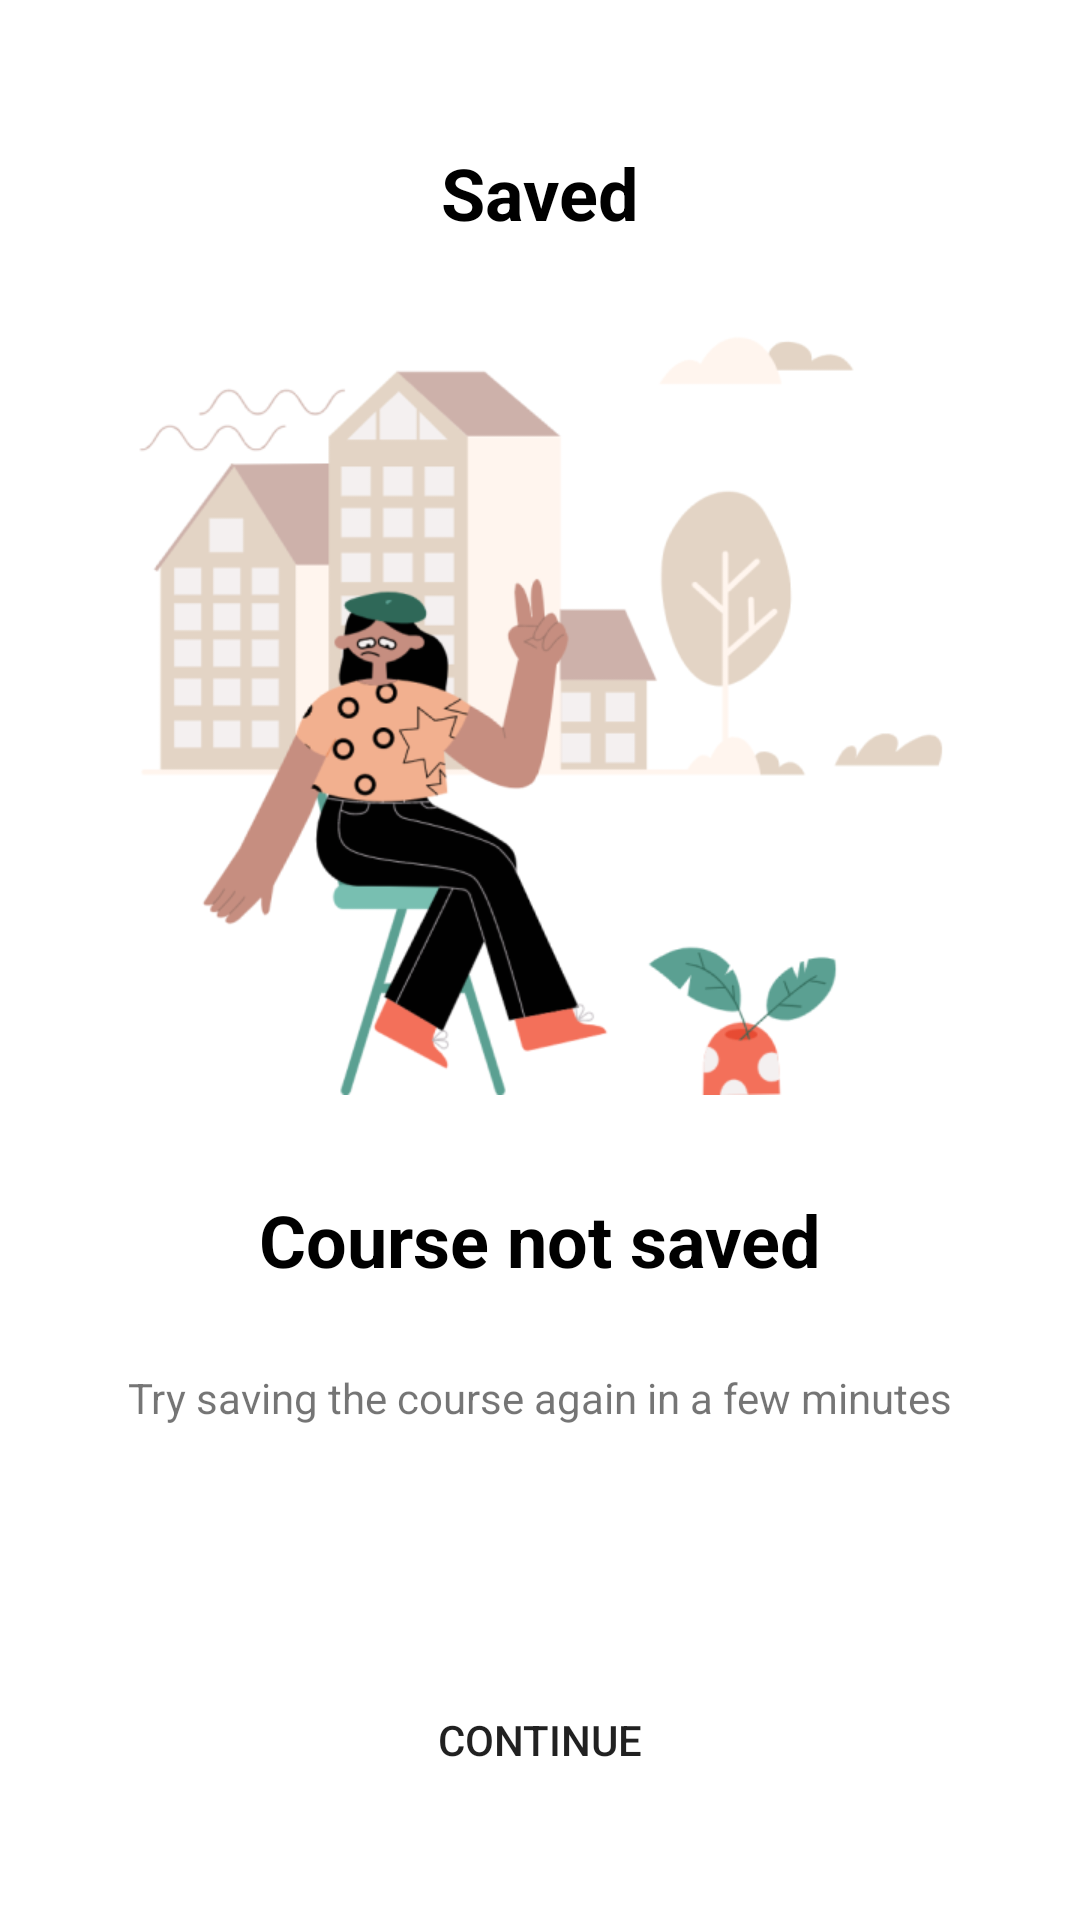

This screen was rendered from an Android layout file. Write that file and the resources it references.
<!-- AndroidManifest.xml: application theme Theme.CourseMobile -->
<!-- res/layout/saved1.xml -->
<?xml version="1.0" encoding="utf-8"?>
<androidx.constraintlayout.widget.ConstraintLayout xmlns:android="http://schemas.android.com/apk/res/android"
    xmlns:app="http://schemas.android.com/apk/res-auto"
    xmlns:tools="http://schemas.android.com/tools"
    android:layout_width="match_parent"
    android:layout_height="match_parent"
    >
    <Button
        android:id="@+id/btnSaved11"
        android:layout_width="309dp"
        android:layout_height="56dp"
        android:layout_marginStart="65dp"
        android:layout_marginEnd="65dp"
        android:layout_marginBottom="32dp"
        android:background="@drawable/my_button"
        android:text="Continue"
        app:layout_constraintBottom_toBottomOf="parent"
        app:layout_constraintEnd_toEndOf="parent"
        app:layout_constraintHorizontal_bias="0.5"
        app:layout_constraintStart_toStartOf="parent" />

    <TextView
        android:id="@+id/txtSaved11"
        android:layout_width="341dp"
        android:layout_height="32dp"
        android:layout_marginTop="48dp"
        android:gravity="center"
        android:text="Saved"
        android:textColor="@color/black"
        android:textSize="24dp"
        android:textStyle="bold"
        app:layout_constraintEnd_toEndOf="parent"
        app:layout_constraintStart_toStartOf="parent"
        app:layout_constraintTop_toTopOf="parent" />

    <Button
        android:id="@+id/btnContinue1"
        android:layout_width="48dp"
        android:layout_height="48dp"
        android:layout_marginStart="16dp"
        android:layout_marginTop="24dp"
        android:backgroundTint="@android:color/darker_gray"
        android:background="@drawable/ic_baseline_arrow_left_24"
        android:textColor="@color/black"
        app:layout_constraintEnd_toEndOf="parent"
        app:layout_constraintHorizontal_bias="0.0"
        app:layout_constraintStart_toStartOf="parent"
        app:layout_constraintTop_toTopOf="parent" />

    <ImageView
        android:id="@+id/imvSaved1"
        android:layout_width="375dp"
        android:layout_height="253dp"
        android:layout_marginTop="32dp"
        app:layout_constraintEnd_toEndOf="parent"
        app:layout_constraintHorizontal_bias="0.5"
        app:layout_constraintStart_toStartOf="parent"
        app:layout_constraintTop_toBottomOf="@+id/txtSaved11"
        app:srcCompat="@drawable/saved1" />

    <TextView
        android:id="@+id/txtSaved12"
        android:layout_width="341dp"
        android:layout_height="32dp"
        android:text="Course not saved"
        android:gravity="center"
        android:textColor="@color/black"
        android:textStyle="bold"
        android:textSize="24dp"
        android:layout_marginTop="32dp"
        app:layout_constraintEnd_toEndOf="parent"
        app:layout_constraintStart_toStartOf="parent"
        app:layout_constraintTop_toBottomOf="@+id/imvSaved1" />

    <TextView
        android:id="@+id/txtSaved13"
        android:layout_width="341dp"
        android:layout_height="42dp"
        android:layout_marginTop="16dp"

        android:text="Try saving the course again in a few minutes"
        app:layout_constraintEnd_toEndOf="parent"
        app:layout_constraintStart_toStartOf="parent"
        app:layout_constraintTop_toBottomOf="@+id/txtSaved12"
        android:gravity="center"
        />


</androidx.constraintlayout.widget.ConstraintLayout>
<!-- resources referenced by this layout -->
<resources>
  <color name="black">#FF000000</color>
  <!-- drawable my_button (drawable) -->
  <?xml version="1.0" encoding="utf-8"?>
  <shape
      xmlns:android="http://schemas.android.com/apk/res/android"
      android:shape="rectangle">
  
  
  
      <padding
          android:left="10dp"
          android:top="10dp"
          android:right="10dp"
          android:bottom="10dp" >
      </padding>
  
      
      <corners
          android:radius="15dp" >
      </corners>
  
  </shape>
  <!-- drawable saved1: png bitmap (drawable, 68759 bytes) -->
  <style name="Theme.CourseMobile" parent="Theme.MaterialComponents.DayNight" tools:ignore="DuplicateDefinition">
          
          <item name="colorPrimary">@color/purple_500</item>
          <item name="colorPrimaryVariant">@color/purple_700</item>
          <item name="colorOnPrimary">@color/white</item>
          
          <item name="colorSecondary">@color/second</item>
          <item name="colorSecondaryVariant">@color/teal_700</item>
          <item name="colorOnSecondary">@color/black</item>
          
          <item name="android:statusBarColor" tools:targetApi="l">@color/white</item>
          
  
          <item name="android:actionBarStyle" tools:ignore="NewApi">@style/Theme.CourseMobile.ToolBarTheme</item>
          <item name="actionBarStyle">@style/Theme.CourseMobile.ToolBarTheme</item>
          <item name="android:windowLightStatusBar">true</item>
      </style>
  <color name="purple_500">#FF5722</color>
  <color name="purple_700">#FF3700B3</color>
  <color name="white">#FFFFFFFF</color>
  <color name="second">#65AAEA</color>
  <color name="teal_700">#FF018786</color>
  <style name="Theme.CourseMobile.ToolBarTheme" parent="Base.Widget.AppCompat.ActionBar">
          <item name="android:background" tools:ignore="NewApi">@color/tranf</item>
          <item name="background">@color/tranf</item>
          <item name="android:titleTextStyle">@style/TextTitleStyle</item>
          <item name="titleTextStyle">@style/TextTitleStyle</item>
      </style>
  <color name="tranf">#00FFFFFF</color>
  <style name="TextTitleStyle">
          <item name="android:textColor">#000000</item>
          <item name="android:textSize">24sp</item>
  
      </style>
</resources>
